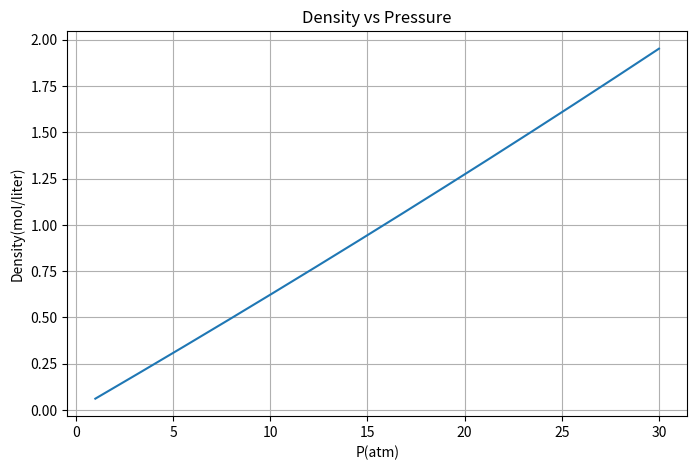

Generate this figure with matplotlib:
import numpy as np
import matplotlib.pyplot as plt
from scipy.optimize import fsolve

# 상수 정의
B = -0.0361
C = 2.7047e-3
D = -4.4944e-4
R = 0.08206
T = 200
n = 300

# 압력 범위 생성 (1부터 30 atm까지 300개 지점)
P = np.linspace(1, 30, n)

# 초기 추정값 (x0)
x0 = 0.5 * np.ones(n)

# 비선형 방정식 정의 (x는 밀도 rho를 의미)
# 식: 1 + B*x + C*x^2 + D*x^3 - P/(x*R*T) = 0
def f(x, p_val):
    return 1 + B * x + C * x**2 + D * x**3 - p_val / (x * R * T)

# 각 압력(P)에 대해 fsolve를 사용하여 밀도(rho) 계산
rho = np.zeros(n)
for i in range(n):
    # 각 P[i]에 대응하는 방정식의 해를 구함
    rho[i] = fsolve(f, x0[i], args=(P[i],))[0]

# 결과 그래프 그리기
plt.figure(figsize=(8, 5))
plt.plot(P, rho)
plt.xlabel('P(atm)')
plt.ylabel('Density(mol/liter)')
plt.title('Density vs Pressure')
plt.grid(True)
plt.show()
